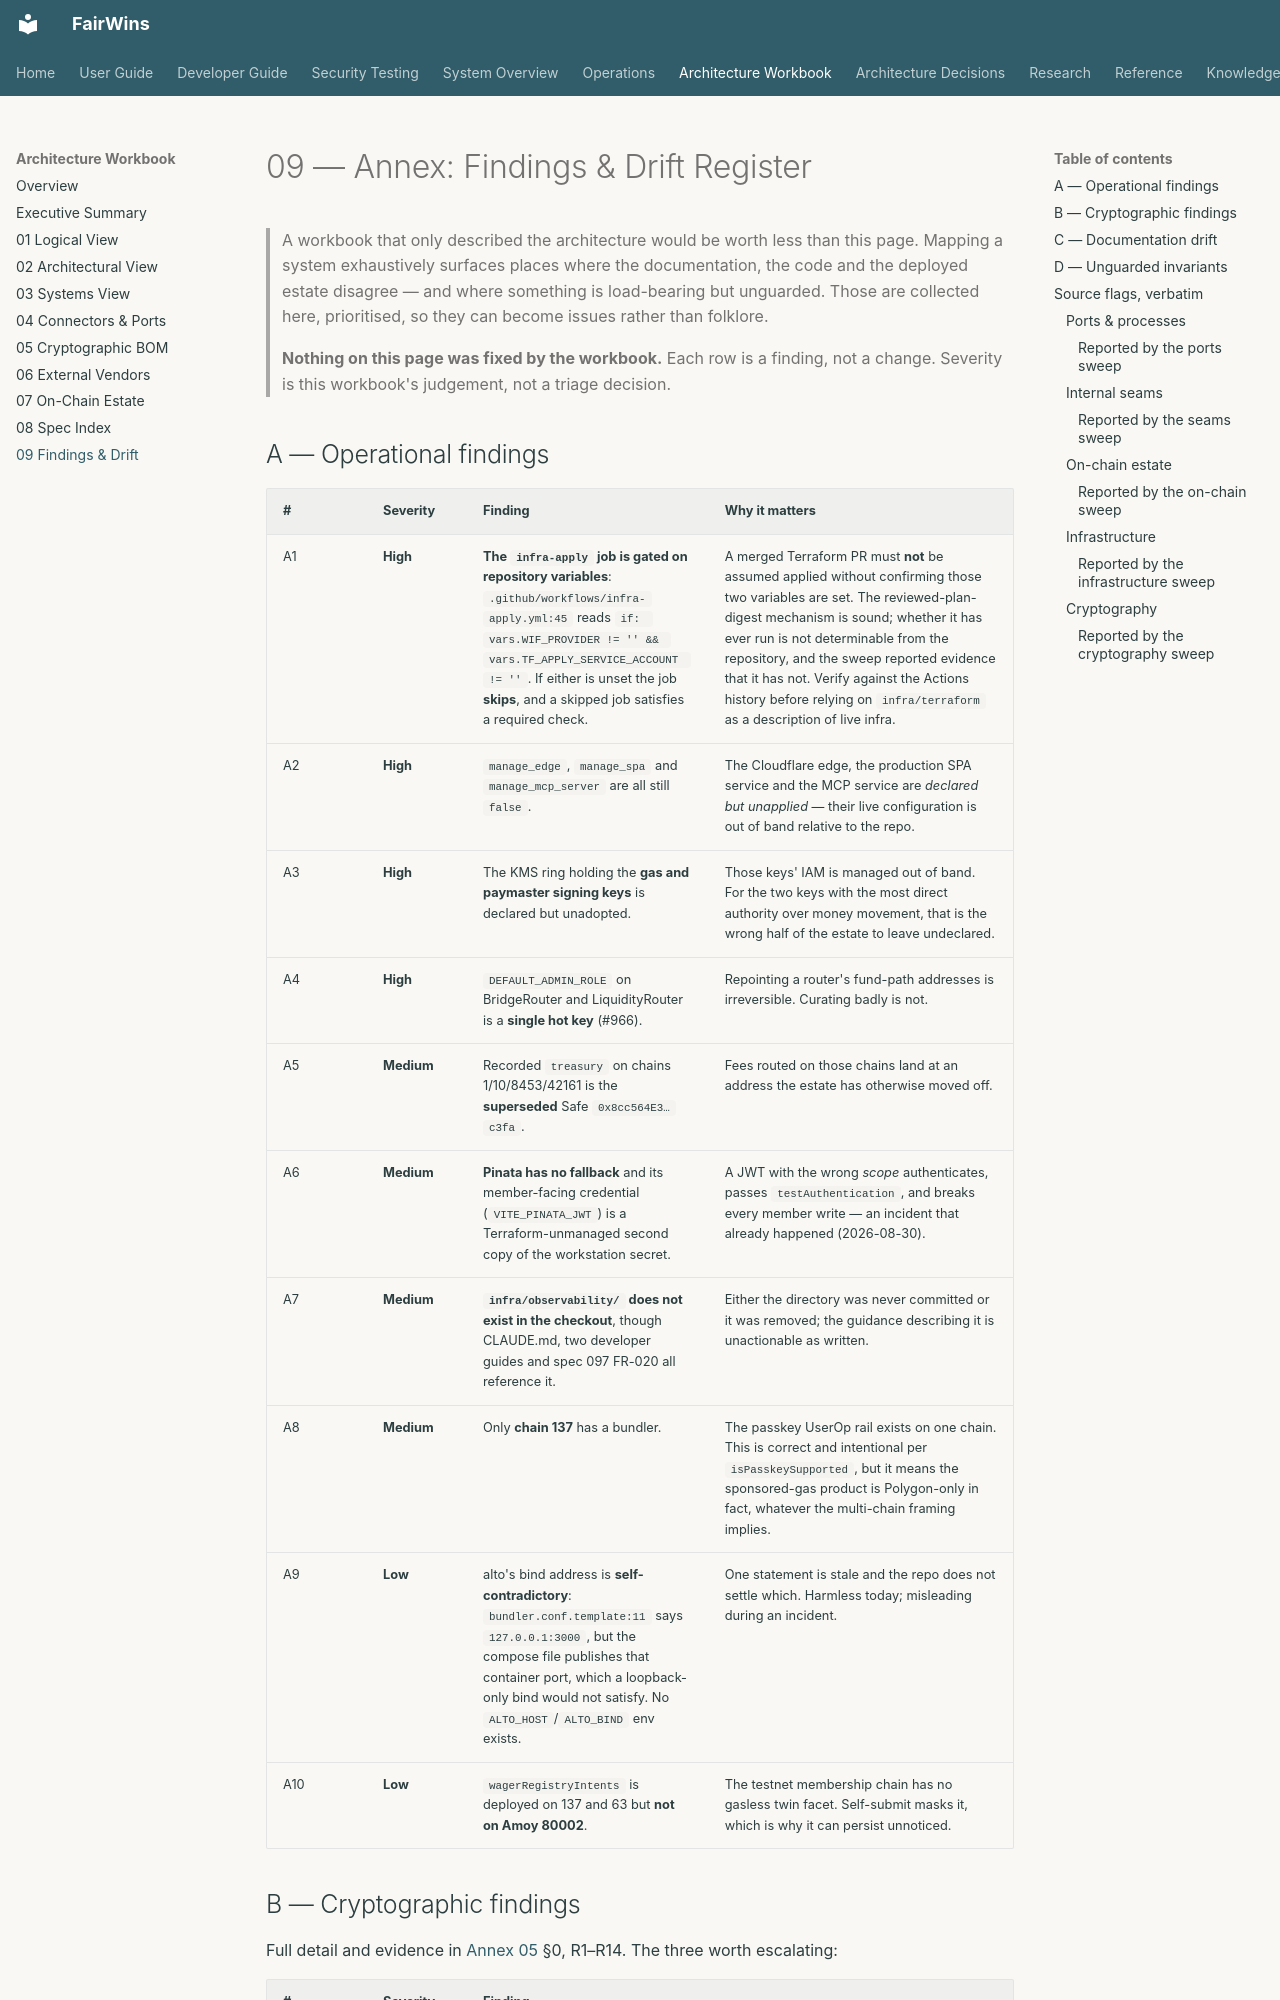

repository: chippr-robotics/prediction-dao-research · page: architecture/workbook/09-findings-and-drift/index.html · generator: mkdocs

# 09 — Annex: Findings & Drift Register

> A workbook that only described the architecture would be worth less than this
> page. Mapping a system exhaustively surfaces places where the documentation,
> the code and the deployed estate disagree — and where something is load-bearing
> but unguarded. Those are collected here, prioritised, so they can become issues
> rather than folklore.
>
> **Nothing on this page was fixed by the workbook.** Each row is a finding, not a
> change. Severity is this workbook's judgement, not a triage decision.

## A — Operational findings

| # | Severity | Finding | Why it matters |
|---|---|---|---|
| A1 | **High** | **The `infra-apply` job is gated on repository variables**: `.github/workflows/infra-apply.yml:45` reads `if: vars.WIF_PROVIDER != '' && vars.TF_APPLY_SERVICE_ACCOUNT != ''`. If either is unset the job **skips**, and a skipped job satisfies a required check. | A merged Terraform PR must **not** be assumed applied without confirming those two variables are set. The reviewed-plan-digest mechanism is sound; whether it has ever run is not determinable from the repository, and the sweep reported evidence that it has not. Verify against the Actions history before relying on `infra/terraform` as a description of live infra. |
| A2 | **High** | `manage_edge`, `manage_spa` and `manage_mcp_server` are all still `false`. | The Cloudflare edge, the production SPA service and the MCP service are *declared but unapplied* — their live configuration is out of band relative to the repo. |
| A3 | **High** | The KMS ring holding the **gas and paymaster signing keys** is declared but unadopted. | Those keys' IAM is managed out of band. For the two keys with the most direct authority over money movement, that is the wrong half of the estate to leave undeclared. |
| A4 | **High** | `DEFAULT_ADMIN_ROLE` on BridgeRouter and LiquidityRouter is a **single hot key** (#966). | Repointing a router's fund-path addresses is irreversible. Curating badly is not. |
| A5 | **Medium** | Recorded `treasury` on chains 1/10/8453/42161 is the **superseded** Safe `0x8cc564E3…c3fa`. | Fees routed on those chains land at an address the estate has otherwise moved off. |
| A6 | **Medium** | **Pinata has no fallback** and its member-facing credential (`VITE_PINATA_JWT`) is a Terraform-unmanaged second copy of the workstation secret. | A JWT with the wrong *scope* authenticates, passes `testAuthentication`, and breaks every member write — an incident that already happened (2026-08-30). |
| A7 | **Medium** | **`infra/observability/` does not exist in the checkout**, though CLAUDE.md, two developer guides and spec 097 FR-020 all reference it. | Either the directory was never committed or it was removed; the guidance describing it is unactionable as written. |
| A8 | **Medium** | Only **chain 137** has a bundler. | The passkey UserOp rail exists on one chain. This is correct and intentional per `isPasskeySupported`, but it means the sponsored-gas product is Polygon-only in fact, whatever the multi-chain framing implies. |
| A9 | **Low** | alto's bind address is **self-contradictory**: `bundler.conf.template:11` says `127.0.0.1:3000`, but the compose file publishes that container port, which a loopback-only bind would not satisfy. No `ALTO_HOST`/`ALTO_BIND` env exists. | One statement is stale and the repo does not settle which. Harmless today; misleading during an incident. |
| A10 | **Low** | `wagerRegistryIntents` is deployed on 137 and 63 but **not on Amoy 80002**. | The testnet membership chain has no gasless twin facet. Self-submit masks it, which is why it can persist unnoticed. |
